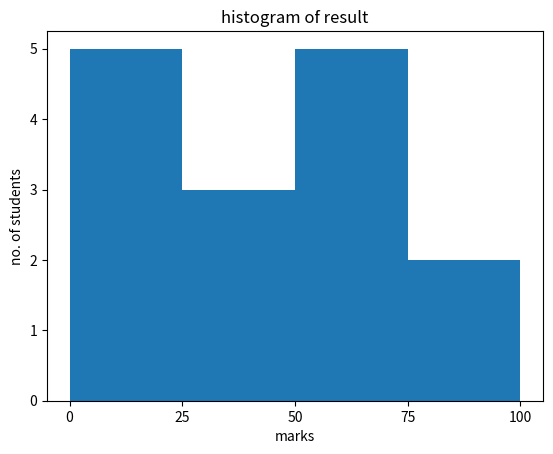

Write the Python code that produced this figure.
from matplotlib import pyplot as plt
import numpy as np
fig,ax = plt.subplots(1,1)
a = np.array([22,87,5,43,56,73,55,54,11,20,51,5,79,31,27])
ax.hist(a, bins = [0,25,50,75,100])
ax.set_title("histogram of result")
ax.set_xticks([0,25,50,75,100])
ax.set_xlabel('marks')
ax.set_ylabel('no. of students')
print(sorted(a))
plt.show()